Run: headless pygame with SDL's dummy video driver; simulated clock (each Clock.tick advances the game by its frame time, no real sleeping); random seed 0; keys injected as events and as key.get_pressed() state; no mouse input.
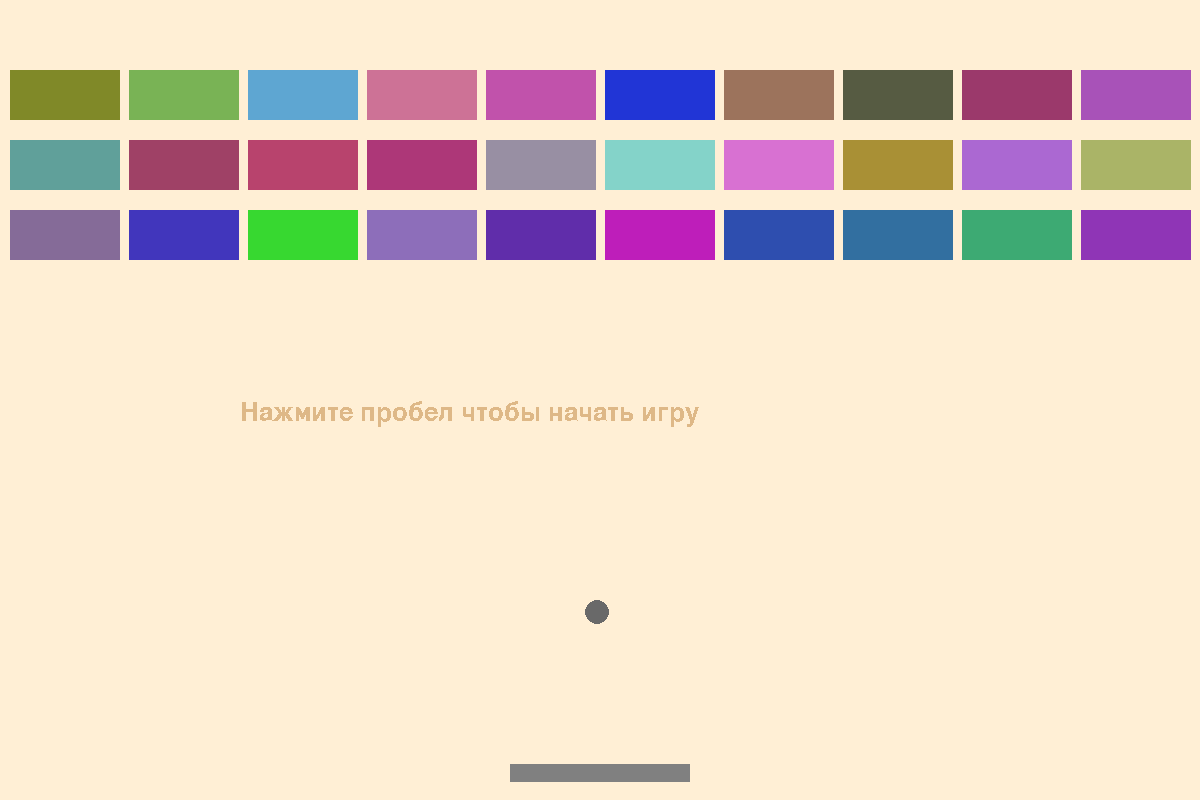
Frame 1 of 4 · flips 1–60 · no input
Frame 2 of 4 · flips 61–180 · tapped SPACE, RETURN · held RIGHT (→), D · screen unchanged from frame 1, image omitted
Frame 3 of 4 · flips 181–300 · held DOWN (↓), S · screen unchanged from frame 2, image omitted
Frame 4 of 4 · flips 301–420 · held LEFT (←), A, UP (↑), W · screen unchanged from frame 3, image omitted

The pygame program that drew these frames:

# -*- coding: utf-8 -*-
import pygame
from random import randrange, choice


def helpt(some_text):
    global ball_speed_x, ball_speed_y, player_speed, start_vector, platform_list, platform_colors
    screen.blit(some_text, (WIDTH - 1130, HEIGHT / 2))
    ball_speed_x, ball_speed_y, player_speed = 0, 0, 0
    if pygame.key.get_pressed()[pygame.K_r]:
        platform_list = [pygame.Rect(10 + 119 * i, 70 + 70 * j, 110, 50) for i in range(10) for j in range(3)]
        platform_colors = [(randrange(30, 240), randrange(30, 240), randrange(30, 240)) for i in range(10) for j in
                           range(3)]
        ball.x, ball.y = WIDTH / 2 - 15, HEIGHT - HEIGHT / 4
        player.x, player.y = WIDTH / 2 - 90, HEIGHT - 36
        ball_speed_x, ball_speed_y = 6, 6
        player_speed = 8
        start_vector -= 1
        switch_scene(scene1())


def balls():
    global ball_speed_x, ball_speed_y, player_speed, start_vector

    if start_vector == 0:
        ball_speed_y *= -0.9
        ball_speed_x *= choice(imba_vector)
        start_vector += 1

    ball.x += ball_speed_x
    ball.y += ball_speed_y

    if ball.top <= 0:
        ball_speed_y = -ball_speed_y
    if ball.left <= 0 or ball.right >= WIDTH:
        ball_speed_x = -ball_speed_x
    platform_hit_index = ball.collidelist(platform_list)

    if platform_hit_index != -1:
        hit_platform = platform_list.pop(platform_hit_index)
        platform_colors.pop(platform_hit_index)
        collision_thing(ball, hit_platform)
        if len(platform_list) % 2 == 0:
            ball_speed_x += 0.15
            ball_speed_y += 0.15
            player_speed += 0.15
    if ball.colliderect(player):
        collision_thing(ball, player)
    # lose
    if ball.bottom >= player.centery + 9:
        helpt(lose_text)
    # win
    if len(platform_list) == 0:
        helpt(win_text)


def player_movement():
    if pygame.key.get_pressed()[pygame.K_LEFT] and player.left >= 0:
        player.left -= player_speed
    if pygame.key.get_pressed()[pygame.K_RIGHT] and player.right <= WIDTH:
        player.right += player_speed


def collision_thing(ball1, platform):
    global ball_speed_x, ball_speed_y
    if ball_speed_x > 0:
        dx = ball1.right - platform.left
    else:
        dx = platform.right - ball1.left
    if ball_speed_y > 0:
        dy = ball1.bottom - platform.top
    else:
        dy = platform.bottom - ball1.top

    if dx == dy:
        ball_speed_x, ball_speed_y = -ball_speed_x, -ball_speed_y
    elif dx > dy:
        ball_speed_y = -ball_speed_y
    elif dy > dx:
        ball_speed_x = -ball_speed_x


WIDTH, HEIGHT = 1200, 800

pygame.init()
screen = pygame.display.set_mode((WIDTH, HEIGHT))
pygame.display.set_caption("Арканоид")
clock = pygame.time.Clock()

ball = pygame.Rect(WIDTH / 2 - 15, HEIGHT - HEIGHT / 4, 24, 24)
player = pygame.Rect(WIDTH / 2 - 90, HEIGHT - 36, 180, 18)
platform_list = [pygame.Rect(10 + 119 * i, 70 + 70 * j, 110, 50) for i in range(10) for j in range(3)]
platform_colors = [(randrange(30, 222), randrange(30, 222), randrange(30, 222)) for i in range(10) for j in range(3)]
ball_speed_x = 6
ball_speed_y = 6
player_speed = 8
start_vector = 0
imba_vector = [-0.6, -0.4, -0.3, 0.3, 0.4, 0.6]
font = pygame.font.SysFont('Arialblack', 38)
text1 = font.render("Нажмите пробел чтобы начать игру", False, "#DEB887")
lose_text = font.render("Вы проиграли. Нажмите R, чтобы начать сначала", False, "#DEB887")
win_text = font.render("Вы победили! Нажмите R, чтобы начать сначала", False, "#DEB887")


def switch_scene(scene):
    scene()


def scene2():
    while True:
        for event in pygame.event.get():
            if event.type == pygame.QUIT:
                pygame.quit()
                exit()
            elif pygame.key.get_pressed()[pygame.K_ESCAPE]:
                exit()
        screen.fill('#FFEFD5')
        pygame.draw.rect(screen, '#808080', player)
        pygame.draw.ellipse(screen, '#696969', ball)
        [pygame.draw.rect(screen, platform_colors[color], platform) for color, platform in enumerate(platform_list)]

        balls()
        player_movement()

        pygame.display.flip()
        clock.tick(60)


def scene1():
    while True:
        for event in pygame.event.get():
            if event.type == pygame.QUIT:
                pygame.quit()
                exit()
            elif pygame.key.get_pressed()[pygame.K_SPACE]:
                switch_scene(scene2())
            elif pygame.key.get_pressed()[pygame.K_ESCAPE]:
                exit()
        screen.fill('#FFEFD5')
        screen.blit(text1, (WIDTH / 5, HEIGHT / 2))
        pygame.draw.rect(screen, '#808080', player)
        pygame.draw.ellipse(screen, '#696969', ball)
        [pygame.draw.rect(screen, platform_colors[color], platform) for color, platform in enumerate(platform_list)]
        pygame.display.flip()
        clock.tick(60)


switch_scene(scene1())
